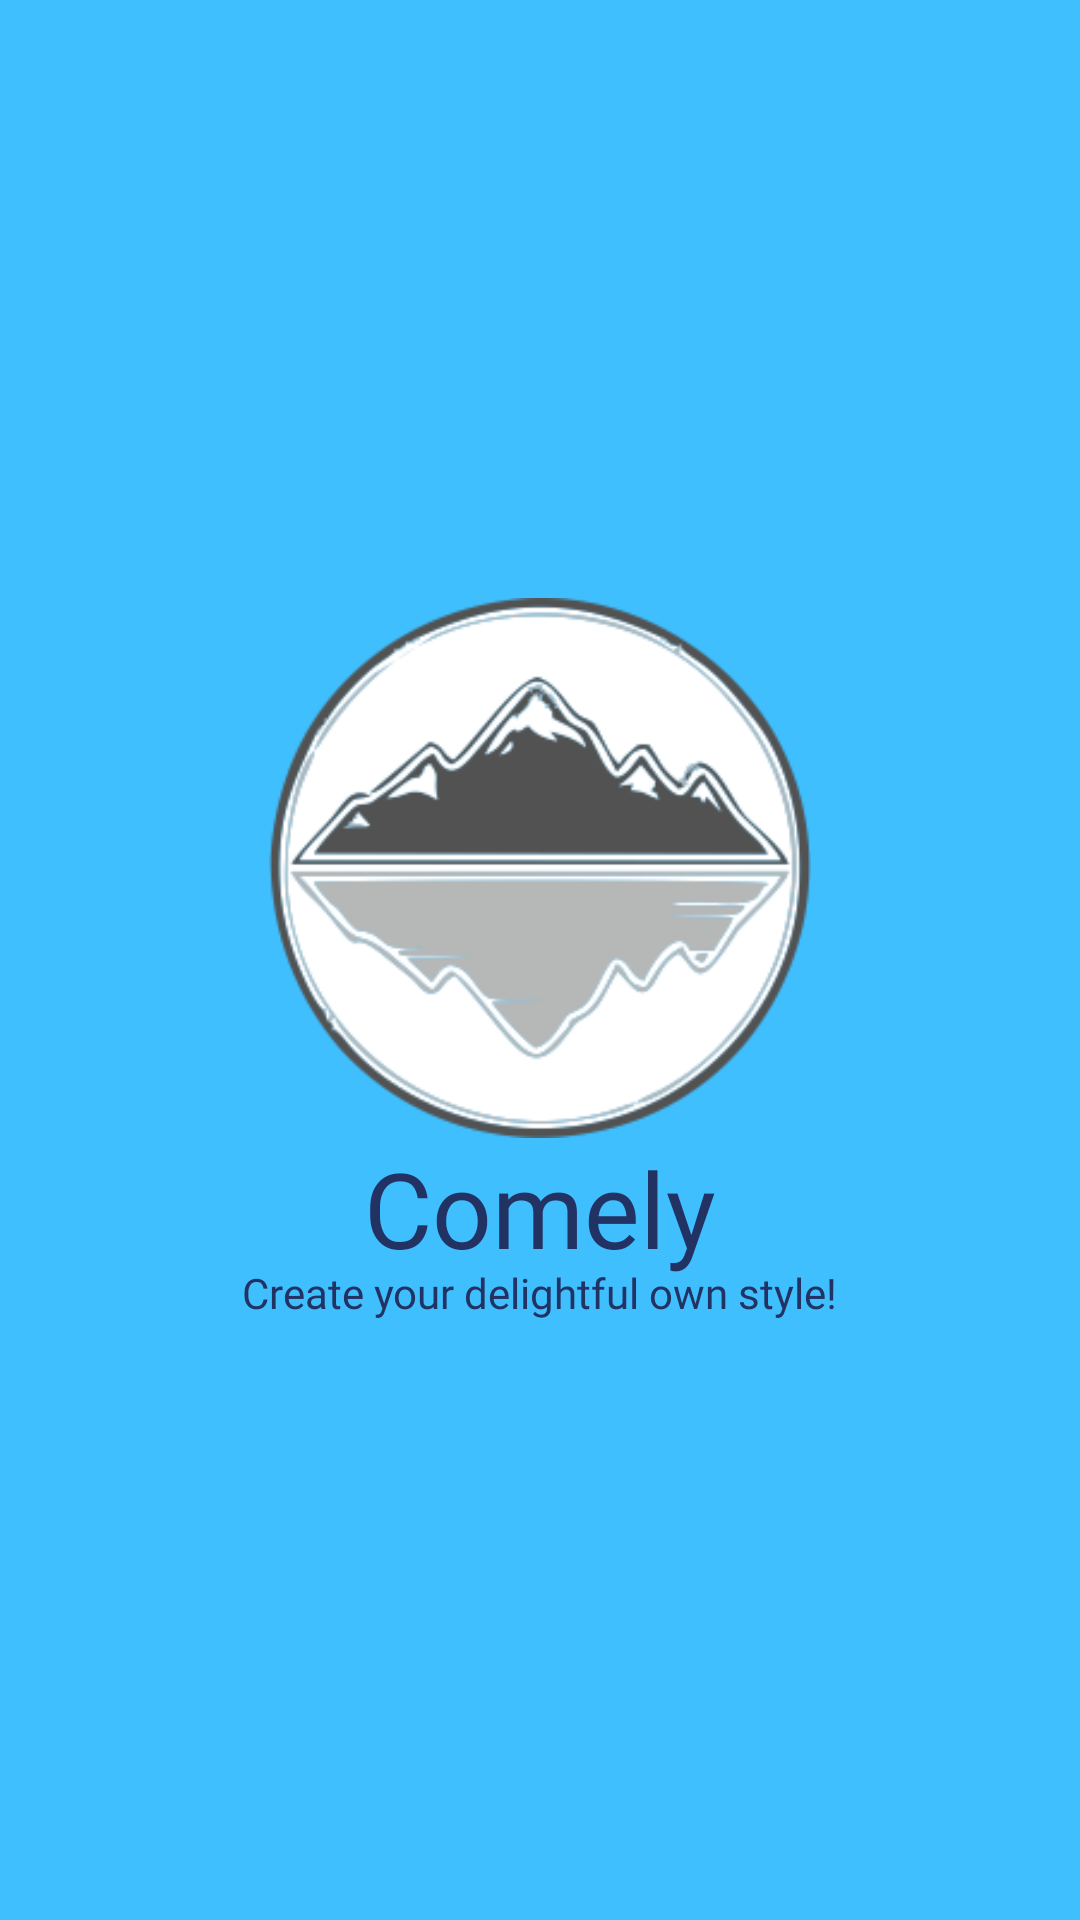

Android layout source for this screen:
<!-- AndroidManifest.xml: application theme Theme.Comely -->
<!-- res/layout/splash_screen.xml -->
<?xml version="1.0" encoding="utf-8"?>
<RelativeLayout
    xmlns:android="http://schemas.android.com/apk/res/android"
    xmlns:app="http://schemas.android.com/apk/res-auto"
    xmlns:tools="http://schemas.android.com/tools"
    android:layout_width="match_parent"
    android:layout_height="match_parent"
    android:background="@color/primary_blue"
    tools:context=".activity.SplashScreen">

    <LinearLayout
        android:layout_width="match_parent"
        android:layout_height="wrap_content"
        android:orientation="vertical"
        android:layout_centerInParent="true">
        <ImageView
            android:id="@+id/iv_splash"
            android:layout_width="300dp"
            android:layout_height="180dp"
            android:src="@drawable/iv_logo"
            android:layout_gravity="center"/>
        <TextView
            android:layout_width="wrap_content"
            android:layout_height="wrap_content"
            android:text="Comely"
            android:textSize="35sp"
            android:textColor="@color/neutral_dark"
            android:fontFamily="@font/poppins_bold"
            android:layout_gravity="center"/>
        <TextView
            android:layout_width="wrap_content"
            android:layout_height="wrap_content"
            android:layout_marginTop="-5dp"
            android:textColor="@color/neutral_dark"
            android:text="Create your delightful own style!"
            android:layout_gravity="center"
            android:fontFamily="@font/poppins_regular"/>

    </LinearLayout>

</RelativeLayout>
<!-- resources referenced by this layout -->
<resources>
  <color name="neutral_dark">#223263</color>
  <color name="primary_blue">#40BFFF</color>
  <!-- drawable iv_logo: png bitmap (drawable, 31253 bytes) -->
  <style name="Theme.Comely" parent="Theme.AppCompat.DayNight.NoActionBar">
          
          <item name="colorPrimary">@color/purple_500</item>
          <item name="colorPrimaryVariant">@color/purple_700</item>
          <item name="colorOnPrimary">@color/white</item>
          
          <item name="colorSecondary">@color/teal_200</item>
          <item name="colorSecondaryVariant">@color/teal_700</item>
          <item name="colorOnSecondary">@color/black</item>
          
          <item name="android:statusBarColor" tools:targetApi="l">?attr/colorPrimaryVariant</item>
          
      </style>
  <color name="purple_500">#FF6200EE</color>
  <color name="purple_700">#FF3700B3</color>
  <color name="white">#FFFFFFFF</color>
  <color name="teal_200">#FF03DAC5</color>
  <color name="teal_700">#FF018786</color>
  <color name="black">#FF000000</color>
</resources>
